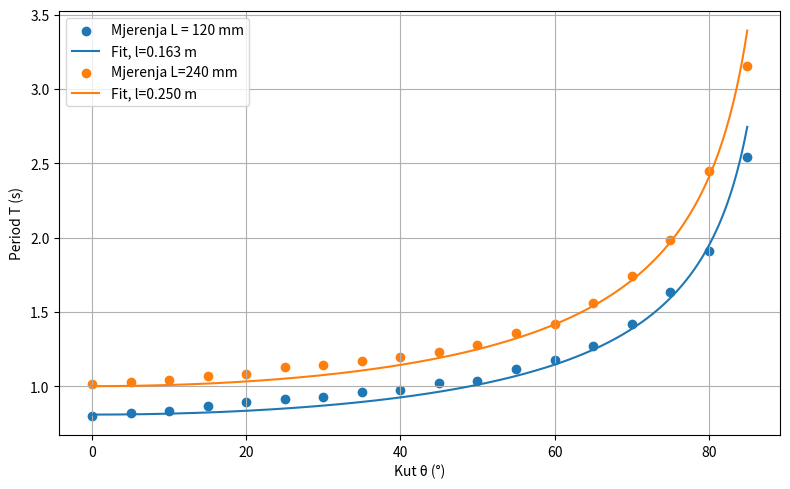

Recreate this plot in Python.
import numpy as np
import matplotlib.pyplot as plt
from scipy.optimize import curve_fit

kut_deg = np.array([0, 5, 10, 15, 20, 25, 30, 35, 40, 45, 50, 55, 60, 65, 70, 75, 80, 85])
T_120 = np.array([0.8020, 0.8187, 0.8327, 0.8660, 0.8980, 0.9153, 0.9293, 0.9653, 0.9747, 1.0200, 1.0373, 1.1160, 1.1780, 1.2733, 1.4180, 1.6373, 1.9100, 2.5460])
T_240 = np.array([1.0140, 1.0320, 1.0433, 1.0673, 1.0840, 1.1320, 1.1440, 1.1720, 1.1980, 1.2293, 1.2813, 1.3573, 1.4200, 1.5600, 1.7413, 1.9840, 2.4473, 3.1573])

g = 9.81
theta = np.radians(kut_deg)

#teorijska funkcija
def T_model(theta, l):
    return 2 * np.pi * np.sqrt(l / (g * np.cos(theta)))

#fit (efektivne duljine niti)
l120, _ = curve_fit(T_model, theta, T_120, p0 = [0.12])
l240, _ = curve_fit(T_model, theta, T_240, p0 = [0.24])

l120 = l120[0]
l240 = l240[0]

print("l_120 =", l120, "m")
print("l_240 =", l240, "m")

#relativne pogreške
err120 = abs(l120 - 0.120) / 0.120 * 100
err240 = abs(l240 - 0.240)/ 0.240 * 100

print("Relativna pogreška 120 mm =", err120, "%")
print("Relativna pogreška 240 mm =", err240, "%")

#graf
theta_plot = np.linspace(0, np.deg2rad(85), 500)

plt.figure(figsize=(8,5))

plt.scatter(kut_deg, T_120, label='Mjerenja L = 120 mm')
plt.plot(np.rad2deg(theta_plot), T_model(theta_plot, l120), label=f'Fit, l={l120:.3f} m')

plt.scatter(kut_deg, T_240, label='Mjerenja L=240 mm')
plt.plot(np.rad2deg(theta_plot), T_model(theta_plot, l240), label=f'Fit, l={l240:.3f} m')

plt.xlabel('Kut θ (°)')
plt.ylabel('Period T (s)')
plt.grid()
plt.legend()
plt.tight_layout()
plt.show()
